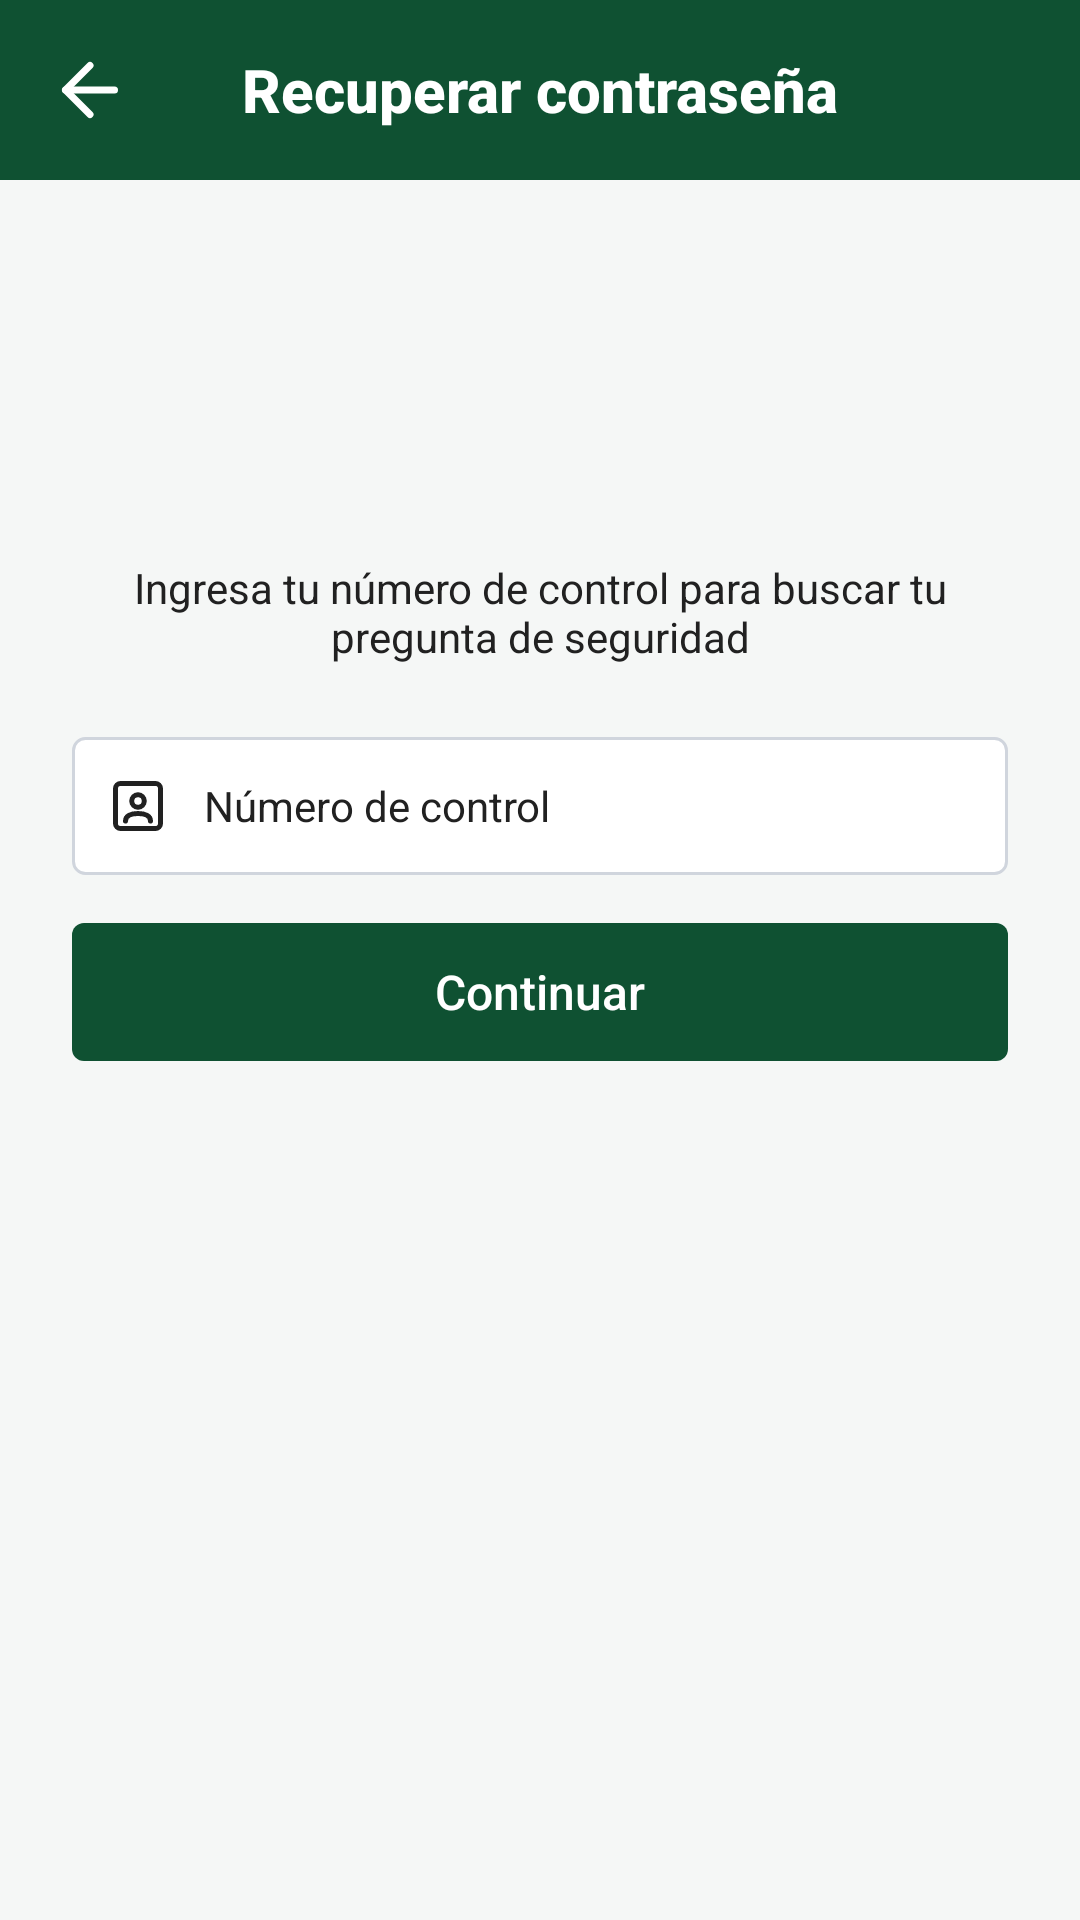

Reconstruct the res/layout file that produces this screen, plus the resources it refers to.
<!-- AndroidManifest.xml: application theme Theme.CBTaNo5 -->
<!-- res/layout/activity_recuperar_contrasenia.xml -->
<?xml version="1.0" encoding="utf-8"?>
<LinearLayout xmlns:android="http://schemas.android.com/apk/res/android"
    xmlns:app="http://schemas.android.com/apk/res-auto"
    xmlns:tools="http://schemas.android.com/tools"
    android:id="@+id/main"
    android:layout_width="match_parent"
    android:layout_height="match_parent"
    android:background="@drawable/fondo_inicio"
    android:orientation="vertical"
    tools:context=".Vista.RecuperarContraseniaActivity">

    
    <LinearLayout
        android:layout_width="match_parent"
        android:layout_height="wrap_content"
        android:background="@color/verde_principal"
        android:gravity="center_vertical"
        android:orientation="horizontal"
        android:padding="16dp">

        <ImageView
            android:id="@+id/ivVolver"
            android:layout_width="28dp"
            android:layout_height="28dp"
            android:src="@drawable/ic_flecha_atras"
            android:tint="@color/white" />

        <TextView
            android:layout_width="0dp"
            android:layout_height="wrap_content"
            android:layout_weight="1"
            android:fontFamily="sans-serif-medium"
            android:gravity="center"
            android:text="Recuperar contraseña"
            android:textColor="@color/white"
            android:textSize="20sp"
            android:textStyle="bold" />

        <View
            android:layout_width="28dp"
            android:layout_height="28dp" />
    </LinearLayout>

    
    <LinearLayout
        android:layout_width="match_parent"
        android:layout_height="0dp"
        android:layout_weight="1"
        android:gravity="center_vertical"
        android:orientation="vertical"
        android:paddingStart="24dp"
        android:paddingEnd="24dp"
        android:paddingBottom="160dp">

        <TextView
            android:layout_width="match_parent"
            android:layout_height="wrap_content"
            android:gravity="center"
            android:text="Ingresa tu número de control para buscar tu pregunta de seguridad"
            android:textColor="@color/texto_principal"
            android:textSize="14sp" />

        <EditText
            android:id="@+id/txtNumeroControl"
            android:layout_width="match_parent"
            android:layout_height="46dp"
            android:layout_marginTop="24dp"
            android:background="@drawable/fondo_campo"
            android:drawableStart="@drawable/ic_id_card"
            android:drawablePadding="12dp"
            android:hint="Número de control"
            android:inputType="number"
            android:paddingStart="12dp"
            android:paddingEnd="12dp"
            android:textColor="@color/texto_principal"
            android:textColorHint="@color/texto_principal"
            android:textSize="14sp" />

        <Button
            android:id="@+id/btnContinuar"
            android:layout_width="match_parent"
            android:layout_height="46dp"
            android:layout_marginTop="16dp"
            android:background="@drawable/fondo_boton"
            android:fontFamily="sans-serif-medium"
            android:stateListAnimator="@null"
            android:text="Continuar"
            android:textAllCaps="false"
            android:textColor="@color/white"
            android:textSize="16sp"
            app:backgroundTint="@null" />
    </LinearLayout>
</LinearLayout>
<!-- resources referenced by this layout -->
<resources>
  <color name="texto_principal">#212121</color>
  <color name="verde_principal">#0F5132</color>
  <color name="white">#FFFFFFFF</color>
  <!-- drawable fondo_boton (drawable) -->
  <?xml version="1.0" encoding="utf-8"?>
  <selector xmlns:android="http://schemas.android.com/apk/res/android">
      <item android:state_pressed="true">
          <shape>
              <solid android:color="@color/verde_presionado" />
              <corners android:radius="4dp" />
          </shape>
      </item>
      <item>
          <shape>
              <solid android:color="@color/verde_principal" />
              <corners android:radius="4dp" />
          </shape>
      </item>
  </selector>
  <!-- drawable fondo_campo (drawable) -->
  <?xml version="1.0" encoding="utf-8"?>
  <selector xmlns:android="http://schemas.android.com/apk/res/android">
      <item android:state_focused="true">
          <shape>
              <solid android:color="@color/white" />
              <corners android:radius="4dp" />
              <stroke android:width="2dp" android:color="@color/azul_acento" />
          </shape>
      </item>
      <item>
          <shape>
              <solid android:color="@color/white" />
              <corners android:radius="4dp" />
              <stroke android:width="1dp" android:color="@color/borde_campo" />
          </shape>
      </item>
  </selector>
  <!-- drawable fondo_inicio (drawable) -->
  <?xml version="1.0" encoding="utf-8"?>
  <layer-list xmlns:android="http://schemas.android.com/apk/res/android">
      <item>
          <shape>
              <solid android:color="@color/fondo_gris" />
          </shape>
      </item>
      <item
          android:height="56dp"
          android:gravity="top">
          <shape>
              <solid android:color="@color/verde_principal" />
          </shape>
      </item>
  </layer-list>
  <!-- drawable ic_flecha_atras (drawable) -->
  <?xml version="1.0" encoding="utf-8"?>
  <vector xmlns:android="http://schemas.android.com/apk/res/android"
      android:width="24dp"
      android:height="24dp"
      android:viewportWidth="24"
      android:viewportHeight="24">
      <path
          android:pathData="M12,19l-7,-7l7,-7"
          android:strokeColor="#000000"
          android:strokeWidth="2"
          android:strokeLineCap="round"
          android:strokeLineJoin="round" />
      <path
          android:pathData="M19,12H5"
          android:strokeColor="#000000"
          android:strokeWidth="2"
          android:strokeLineCap="round"
          android:strokeLineJoin="round" />
  </vector>
  <!-- drawable ic_id_card (drawable) -->
  <?xml version="1.0" encoding="utf-8"?>
  <vector xmlns:android="http://schemas.android.com/apk/res/android"
      android:width="20dp"
      android:height="20dp"
      android:viewportWidth="24"
      android:viewportHeight="24">
      <path
          android:pathData="M5,3h14a2,2 0 0,1 2,2v14a2,2 0 0,1 -2,2H5a2,2 0 0,1 -2,-2V5a2,2 0 0,1 2,-2z"
          android:strokeColor="#212121"
          android:strokeWidth="2"
          android:strokeLineJoin="round" />
      <path
          android:pathData="M9.5,10a2.5,2.5 0 1,0 5,0a2.5,2.5 0 1,0 -5,0"
          android:strokeColor="#212121"
          android:strokeWidth="2" />
      <path
          android:pathData="M7,18c0,-2 2,-3 5,-3s5,1 5,3"
          android:strokeColor="#212121"
          android:strokeWidth="2"
          android:strokeLineCap="round" />
  </vector>
  <style name="Theme.CBTaNo5" parent="Base.Theme.CBTaNo5" />
  <color name="verde_presionado">#0A3D26</color>
  <color name="azul_acento">#1E3A8A</color>
  <color name="borde_campo">#D0D5DD</color>
  <color name="fondo_gris">#F5F7F6</color>
  <style name="Base.Theme.CBTaNo5" parent="Theme.Material3.DayNight.NoActionBar">
          
          
      </style>
</resources>
